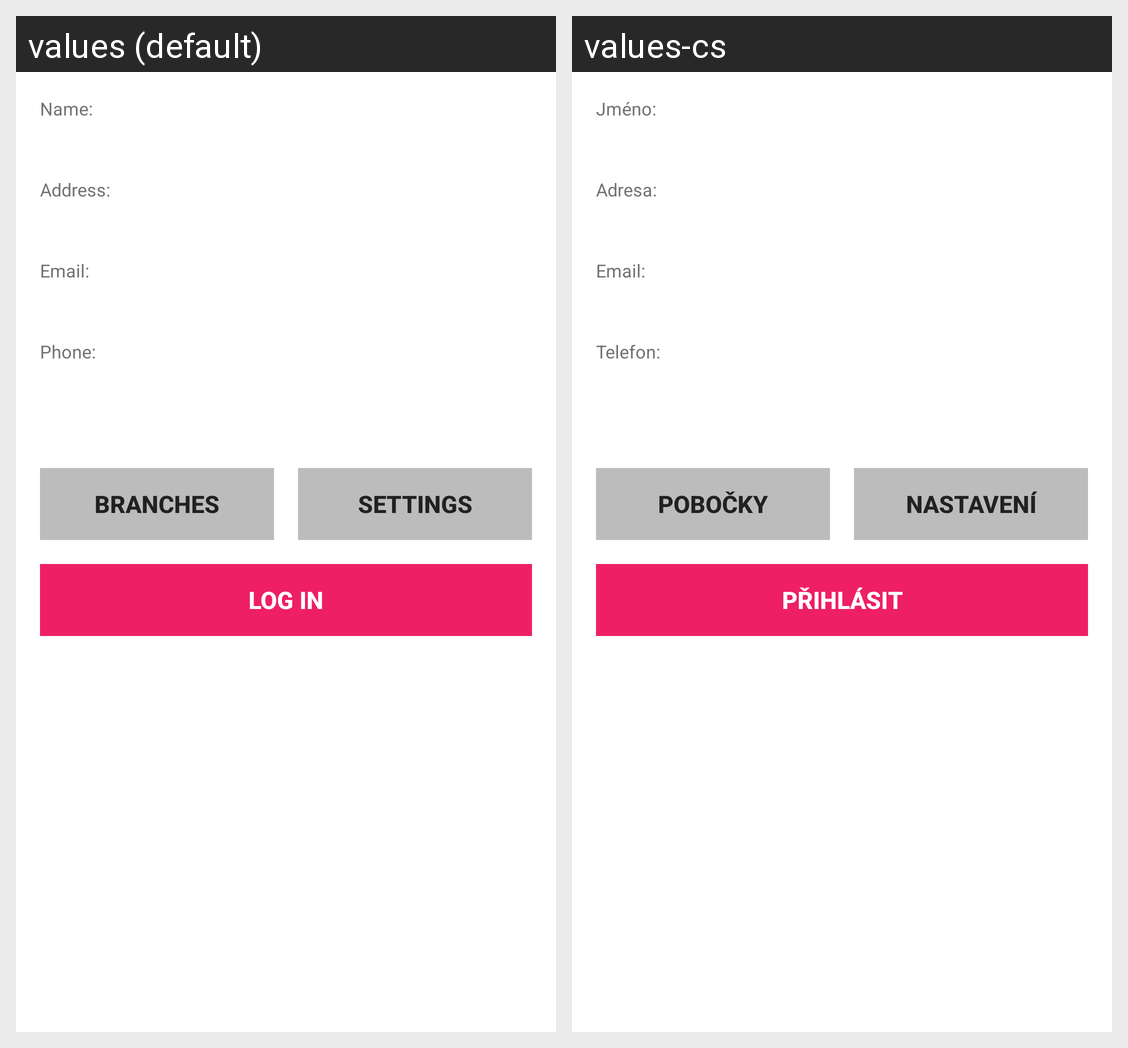

Here is an Android app screen in its default locale and in the app's own translations. Write out the translated-string differences for the strings that appear on this screen.
Android screen res/layout/fragment_account.xml rendered under 2 locales, left to right: values (default), values-cs. Device: Nexus 5 (rendered at 1080×1920; each locale shown at half size, 540×960, under a caption strip naming it); theme MaterialTheme.
Strings drawn on this screen, with the default value and each locale's value (text and hints the layout hard-codes, and strings that could not be matched under every locale, appear in the picture but are not listed):

Name_colon
  values: Name:
  values-cs: Jméno:

Address_colon
  values: Address:
  values-cs: Adresa:

Email_colon
  values: Email:
  values-cs: Email:

Phone_colon
  values: Phone:
  values-cs: Telefon:

Branches
  values: Branches
  values-cs: Pobočky

Settings
  values: Settings
  values-cs: Nastavení

Log_in
  values: Log in
  values-cs: Přihlásit
